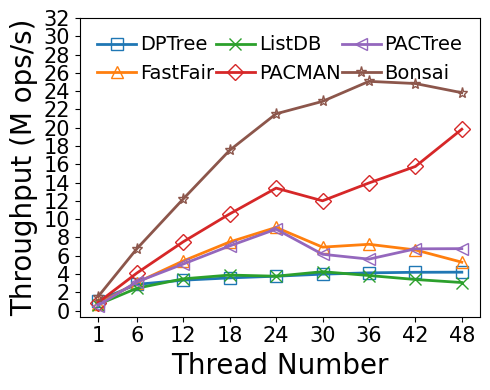

The script that saved this image:
#!/bin/python3

# YCSB-A
# load size: 5M per thread
# write size: 2.5M per thread
# read size: 2.5M per thread
# key: 8B
# val: 8B
# distribution: uniform
# fsdax + dm-stripe (for NUMA-oblivious designs)
# measure: throughput(thread)

M = 1000000
MAX = 240 * M
SIZE = 5.0 * M
THREADS = [1, 6, 12, 18, 24, 30, 36, 42, 48]
LATENCY = {
    # thread num: 1/6/12/18/24/30/36/42/48

    # bottleneck:
    # Non log-structured: write amplification +
    # Log-structured: contention(BW) + metadata cacheline thrashing(perf L3 cache miss)

    # dm-stripe 2M-Interleave
    # bottleneck: large SMO overhead, node metadata cacheline thrashing
    'fastfair': [7.134, 9.799, 11.056, 12.000, 13.202, 21.624, 24.842, 31.675, 45.375],

    # Nbg:Nfg = 1:2, at least 1 Nbg
    # dm-stripe 2M-Interleave
    # bottleneck: bloom filter array maintenance, WAL metadata cacheline thrashing, NUMA Awareness
    'dptree':   [4.596, 10.472, 18.069, 25.214, 31.945, 37.688, 43.657, 50.189, 57.191],

    # 1 worker per node (default setting)
    'pactree':  [9.098, 9.586, 11.796, 12.733, 13.479, 24.368, 32.008, 31.117, 35.446],

    # dm-stripe 2M-Interleave
    # LOG_BATCHING enabled, simulates FlatStore log batching (batch size: 512B)
    'pacman':   [5.698, 7.327, 7.977, 8.516, 8.960, 12.496, 12.899, 13.325, 12.101],

    # 1GB memtable, max number=4
    # Enabled 1GB lookup cache (979 MB hash-based, 45 MB second chance)
    # Nbg:Nfg = 1:2, at least 1 Nbg
    # bottleneck: skiplist too high (perf reports high cache-miss rate when lockfree_skiplist::find_position)
    'listdb':   [7.599, 12.307, 17.301, 23.195, 31.949, 35.298, 46.982, 61.836, 78.329],

    # Nbg:Nfg = 1:4, at least 2 Nbg
    'bonsai':   [3.277, 4.442, 4.915, 5.134, 5.576, 6.556, 7.180, 8.457, 10.072]
}

import numpy as np
import matplotlib.pyplot as plt
import csv

THROUGHPUT = {}
for kvstore, latencies in LATENCY.items():
    THROUGHPUT[kvstore] = list(map(lambda x: SIZE * THREADS[x[0]] / x[1] / M, enumerate(latencies)))

MAPPING = {}
HEADER = ['thread']
for kvstore, latencies in THROUGHPUT.items():
    HEADER.append(kvstore)
    for thread, latency in zip(THREADS, latencies):
        if thread not in MAPPING:
            MAPPING[thread] = []
        MAPPING[thread].append(latency)

print(','.join(HEADER))
for thread, latencies in MAPPING.items():
    print(','.join(map(lambda x: str(round(x, 2)), [thread] + latencies)))

xs = THREADS

plt.plot(xs, THROUGHPUT['dptree'], markerfacecolor='none', marker='s', markersize=8, linestyle='-', linewidth=2, label='DPTree')
plt.plot(xs, THROUGHPUT['fastfair'], markerfacecolor='none', marker='^', markersize=8, linestyle='-', linewidth=2, label='FastFair')
plt.plot(xs, THROUGHPUT['listdb'], markerfacecolor='none', marker='x', markersize=8, linestyle='-', linewidth=2, label='ListDB')
plt.plot(xs, THROUGHPUT['pacman'], markerfacecolor='none', marker='D', markersize=8, linestyle='-', linewidth=2, label='PACMAN')
plt.plot(xs, THROUGHPUT['pactree'], markerfacecolor='none', marker='<', markersize=8, linestyle='-', linewidth=2, label='PACTree')
plt.plot(xs, THROUGHPUT['bonsai'], markerfacecolor='none', marker='*', markersize=8, linestyle='-', linewidth=2, label='Bonsai')

font = {'size': '20','fontname': 'Times New Roman'}
plt.xlabel("Thread Number", font)
plt.ylabel("Throughput (M ops/s)", font)

font2 = {'size': '15','fontname': 'Times New Roman'}
ax = plt.gca()
ax.set_xticks(xs)
ax.set_xticklabels(xs, fontdict=font2)

ytick=[0,2,4,6,8,10,12,14,16,18,20,22,24,26,28,30,32]
ax.set_yticks(ytick)
ax.set_yticklabels(ytick, fontdict=font2)

plt.legend(loc = 2, ncol=3, frameon=False, mode="expand", prop={'size': 14, 'family': 'Times New Roman'},handletextpad=0.2)

fig = plt.gcf()
fig.set_figwidth(5)
fig.set_figheight(4)
fig.tight_layout()
# [redacted]
plt.show()
